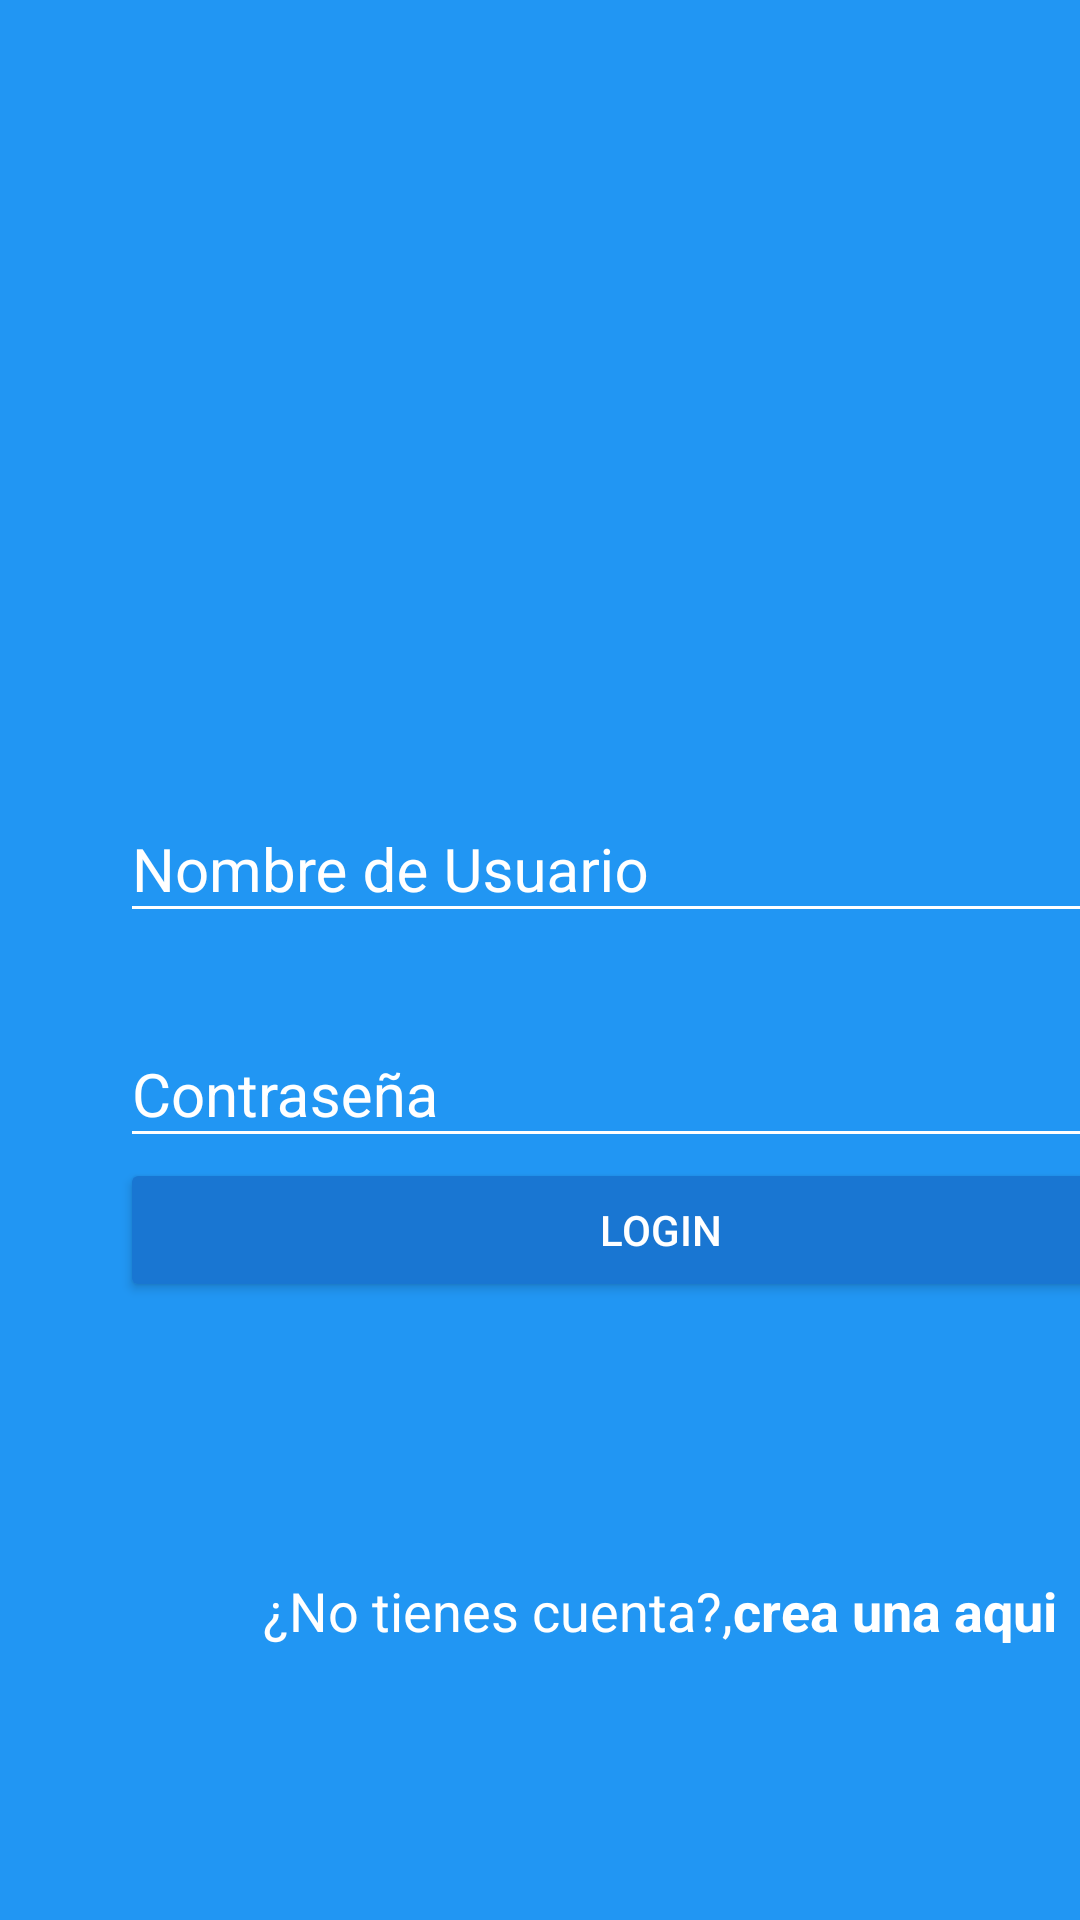

Here is an Android app screen rendered from its layout file. Give the layout XML and the strings, colors and styles it references.
<!-- AndroidManifest.xml: application theme AppTheme -->
<!-- res/layout/activity_login.xml -->
<?xml version="1.0" encoding="utf-8"?>
<androidx.coordinatorlayout.widget.CoordinatorLayout xmlns:android="http://schemas.android.com/apk/res/android"
    xmlns:app="http://schemas.android.com/apk/res-auto"
    xmlns:tools="http://schemas.android.com/tools"
    android:layout_width="match_parent"
    android:layout_height="match_parent"
    android:background="@color/colorPrimary"
    tools:context=".LoginActivity">

    <LinearLayout
        android:layout_width="match_parent"
        android:layout_height="match_parent"
        android:orientation="vertical"
        android:weightSum="1">

        <RelativeLayout
            android:layout_width="match_parent"
            android:layout_height="match_parent"
            android:gravity="center"
            android:layout_weight="0.6">

            <ImageView
                android:layout_width="wrap_content"
                android:layout_height="@dimen/imageView_layoutHeight"
                android:src="@drawable/infogram"/>

        </RelativeLayout>

        <ScrollView
            android:layout_width="match_parent"
            android:layout_height="match_parent"
            android:layout_weight="0.4"
            android:fillViewport="true">

            <LinearLayout
                android:layout_width="match_parent"
                android:layout_height="match_parent"
                android:orientation="vertical"
                android:layout_marginLeft="@dimen/login_horizontalMargin"
                android:layout_marginRight="@dimen/login_horizontalMargin">

                <com.google.android.material.textfield.TextInputLayout
                    android:layout_width="match_parent"
                    android:layout_height="wrap_content"
                    android:theme="@style/editTextWhite">

                    <com.google.android.material.textfield.TextInputEditText
                        android:layout_width="match_parent"
                        android:layout_height="wrap_content"
                        android:inputType="text"
                        android:hint="@string/nombre_de_usuario">

                    </com.google.android.material.textfield.TextInputEditText>
                </com.google.android.material.textfield.TextInputLayout>
                <com.google.android.material.textfield.TextInputLayout
                    android:layout_width="match_parent"
                    android:layout_height="wrap_content"
                    android:theme="@style/editTextWhite"
                    android:layout_marginTop="@dimen/login_marginTop">

                    <com.google.android.material.textfield.TextInputEditText
                        android:layout_width="match_parent"
                        android:layout_height="wrap_content"
                        android:inputType="textPassword"
                        android:hint="@string/contrasena">

                    </com.google.android.material.textfield.TextInputEditText>
                </com.google.android.material.textfield.TextInputLayout>

                <Button
                    android:layout_width="match_parent"
                    android:layout_height="wrap_content"
                    android:text="@string/button_text"
                    android:theme="@style/RaiseButtonDark"/>

                <RelativeLayout
                    android:layout_width="match_parent"
                    android:layout_height="match_parent"
                    android:gravity="center">

                    <TextView
                        android:id="@+id/no_tienes_cuenta"
                        android:layout_width="wrap_content"
                        android:layout_height="wrap_content"
                        android:text="@string/no_tienes_cuenta"
                        android:textColor="@color/textView_textColor"
                        android:textSize="@dimen/textView_textSize"/>

                    <TextView
                        android:layout_width="wrap_content"
                        android:layout_height="wrap_content"
                        android:text="@string/crea_una_aqui"
                        android:textColor="@color/textView_textColor"
                        android:textStyle="bold"
                        android:layout_toRightOf="@+id/no_tienes_cuenta"
                        android:textSize="@dimen/textView_textSize"
                        android:onClick="goCreateAccount"/>
                </RelativeLayout>
            </LinearLayout>
        </ScrollView>
    </LinearLayout>

</androidx.coordinatorlayout.widget.CoordinatorLayout>
<!-- resources referenced by this layout -->
<resources>
  <color name="colorPrimary">#2196F3</color>
  <color name="textView_textColor">#ffffff</color>
  <dimen name="imageView_layoutHeight">150dp</dimen>
  <dimen name="login_horizontalMargin">40dp</dimen>
  <dimen name="login_marginTop">20dp</dimen>
  <dimen name="textView_textSize">18sp</dimen>
  <string name="button_text">LOGIN</string>
  <string name="contrasena">Contraseña</string>
  <string name="crea_una_aqui">crea una aqui</string>
  <string name="no_tienes_cuenta">¿No tienes cuenta?,   </string>
  <string name="nombre_de_usuario">Nombre de Usuario</string>
  <style name="RaiseButtonDark" parent="Theme.AppCompat.Light">
          <item name="colorButtonNormal">@color/colorPrimaryDark</item>
          <item name="colorControlHighlight">@color/colorPrimary</item>
          <item name="android:textColor">@color/editText_white</item>
      </style>
  <style name="editTextWhite" parent="Theme.AppCompat.Light">
          <item name="android:textSize">@dimen/editText_textSize</item>
          <item name="android:textColorHint">@color/editText_white</item>
          <item name="android:textColorPrimary">@color/editText_white</item>
          <item name="colorControlNormal">@color/editText_white</item>
          <item name="colorControlActivated">@color/editText_white</item>
      </style>
  <style name="AppTheme" parent="Theme.AppCompat.Light.NoActionBar">
          <item name="colorPrimary">@color/colorPrimary</item>
          <item name="colorPrimaryDark">@color/colorPrimaryDark</item>
          <item name="colorAccent">@color/colorAccent</item>
      </style>
  <color name="colorPrimaryDark">#1976D2</color>
  <color name="editText_white">#FFFFFF</color>
  <dimen name="editText_textSize">20sp</dimen>
  <color name="colorAccent">#FF4081</color>
</resources>
